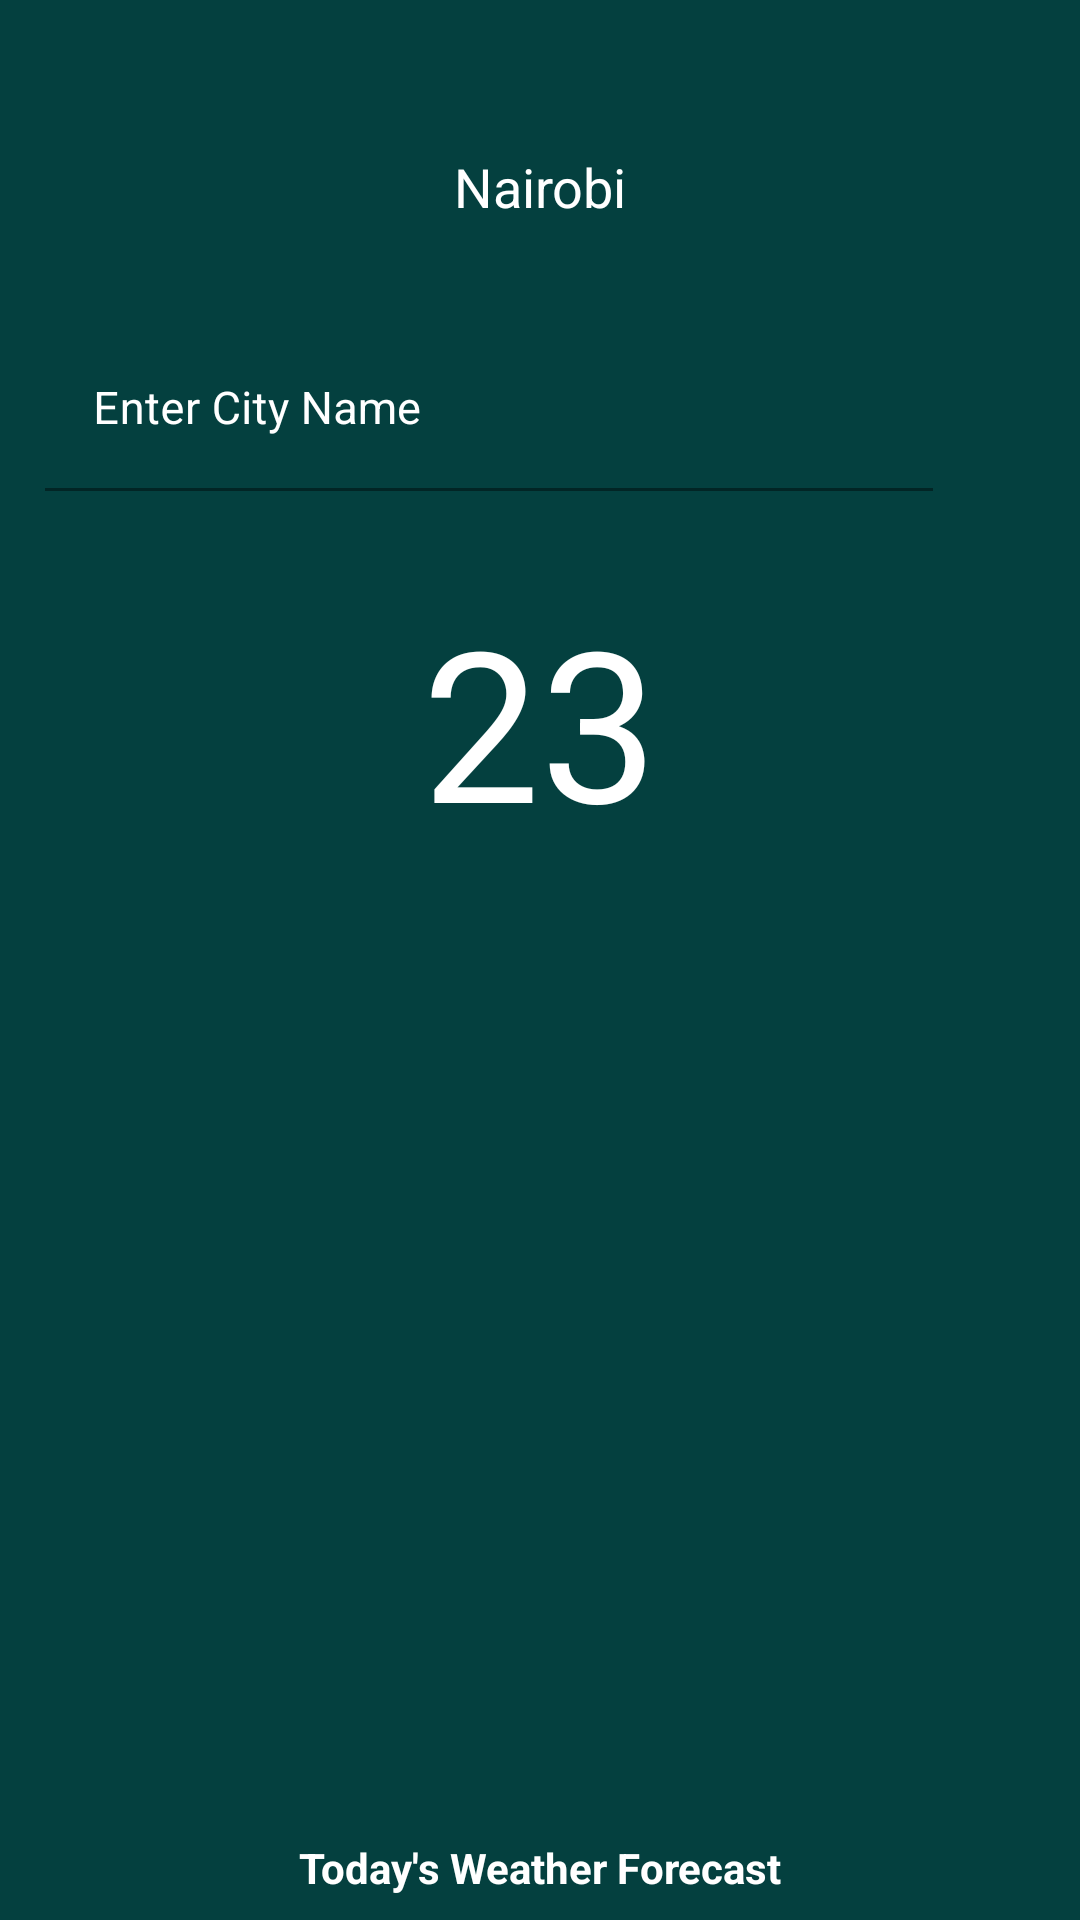

Layout XML and referenced resources for this Android screen:
<!-- AndroidManifest.xml: application theme Theme.WeatherAppjava -->
<!-- res/layout/activity_main.xml -->
<?xml version="1.0" encoding="utf-8"?>
<RelativeLayout xmlns:android="http://schemas.android.com/apk/res/android"
    xmlns:app="http://schemas.android.com/apk/res-auto"
    xmlns:tools="http://schemas.android.com/tools"
    android:layout_width="match_parent"
    android:layout_height="match_parent"
    android:background="@color/black_100"
    tools:context=".MainActivity">

    <ProgressBar
        android:id="@+id/progressBar"
        android:layout_width="wrap_content"
        android:layout_height="wrap_content"
        android:layout_centerInParent="true"
        android:visibility="gone" />

    <RelativeLayout
        android:id="@+id/homeRelativeLayout"
        android:layout_width="wrap_content"
        android:layout_height="wrap_content"
        android:text="Hello World!"
        android:visibility="visible">

        <ImageView
            android:id="@+id/parentImage"
            android:layout_width="match_parent"
            android:layout_height="match_parent"
            android:scaleType="centerCrop"
            android:src="@color/teal_900" />

        <TextView
            android:id="@+id/cityNameView"
            android:layout_width="match_parent"
            android:layout_height="wrap_content"
            android:layout_marginTop="30dp"
            android:gravity="center"
            android:padding="20dp"
            android:text="@string/cityName"
            android:textColor="@color/white"
            android:textSize="18sp" />

        <LinearLayout
            android:id="@+id/cityNameLayout"
            android:layout_width="match_parent"
            android:layout_height="wrap_content"
            android:layout_below="@+id/cityNameView"
            android:orientation="horizontal"
            android:weightSum="5">

            <com.google.android.material.textfield.TextInputLayout
                android:id="@+id/textInputLayout"
                android:layout_width="0dp"
                android:layout_height="wrap_content"
                android:layout_margin="10dp"
                android:layout_weight="4.5"
                android:background="@android:color/transparent"
                android:hint="@string/enterCityName"
                android:padding="5dp"
                android:textColorHint="@color/white"
                android:weightSum="5">

                <com.google.android.material.textfield.TextInputEditText
                    android:id="@+id/textInputEditText"
                    android:layout_width="match_parent"
                    android:layout_height="match_parent"
                    android:background="@android:color/transparent"
                    android:importantForAutofill="no"
                    android:inputType="text"
                    android:singleLine="true"
                    android:textColor="@color/white"
                    android:textSize="15sp" />

            </com.google.android.material.textfield.TextInputLayout>

            <ImageView
                android:id="@+id/searchBtn"
                android:layout_width="0dp"
                android:layout_height="match_parent"
                android:layout_weight="0.5"
                android:background="@android:color/transparent"
                android:src="@drawable/search_vector"
                app:tint="@color/white" />
        </LinearLayout>

        <TextView
            android:id="@+id/cityTemp"
            android:layout_width="match_parent"
            android:layout_height="wrap_content"
            android:layout_below="@+id/cityNameLayout"
            android:layout_marginStart="10dp"
            android:layout_marginTop="10dp"
            android:layout_marginEnd="10dp"
            android:layout_marginBottom="10dp"
            android:gravity="center_horizontal"
            android:padding="5dp"
            android:text="23"
            android:textColor="@color/white"
            android:textSize="70dp" />

        <ImageView
            android:id="@+id/idIcon"
            android:layout_width="wrap_content"
            android:layout_height="wrap_content"
            android:layout_below="@+id/cityTemp"
            android:layout_centerHorizontal="true"
            android:src="@mipmap/ic_launcher" />

        <TextView
            android:id="@+id/cityCondition"
            android:layout_width="match_parent"
            android:layout_height="wrap_content"
            android:layout_below="@+id/idIcon"
            android:layout_margin="10dp"
            android:gravity="center"
            android:textColor="@color/white" />

        <TextView
            android:id="@+id/forecastHeader"
            android:layout_width="match_parent"
            android:layout_height="wrap_content"
            android:layout_above="@+id/recyclerView"
            android:layout_marginStart="8dp"
            android:layout_marginTop="8dp"
            android:layout_marginEnd="8dp"
            android:layout_marginBottom="8dp"
            android:text="@string/todayWeatherForecast"
            android:textAlignment="center"
            android:textColor="@color/white"
            android:textStyle="bold" />

        <androidx.recyclerview.widget.RecyclerView
            android:id="@+id/recyclerView"
            android:layout_width="match_parent"
            android:layout_height="wrap_content"
            android:layout_alignParentBottom="true"
            android:orientation="horizontal"
            app:layoutManager="androidx.recyclerview.widget.LinearLayoutManager" />


    </RelativeLayout>

</RelativeLayout>
<!-- resources referenced by this layout -->
<resources>
  <color name="black_100">#D5000000</color>
  <color name="teal_900">#04403F</color>
  <color name="white">#FFFFFFFF</color>
  <string name="cityName">Nairobi</string>
  <string name="enterCityName">Enter City Name</string>
  <string name="todayWeatherForecast">Today\'s Weather Forecast</string>
  <style name="Theme.WeatherAppjava" parent="Theme.MaterialComponents.DayNight.NoActionBar">
          
          <item name="colorPrimary">@color/purple_500</item>
          <item name="colorPrimaryVariant">@color/purple_700</item>
          <item name="colorOnPrimary">@color/white</item>
          
          <item name="colorSecondary">@color/teal_200</item>
          <item name="colorSecondaryVariant">@color/teal_700</item>
          <item name="colorOnSecondary">@color/black</item>
          
          <item name="android:statusBarColor">?attr/colorPrimaryVariant</item>
          
      </style>
  <color name="purple_500">#FF6200EE</color>
  <color name="purple_700">#FF3700B3</color>
  <color name="teal_200">#FF03DAC5</color>
  <color name="teal_700">#FF018786</color>
  <color name="black">#FF000000</color>
</resources>
